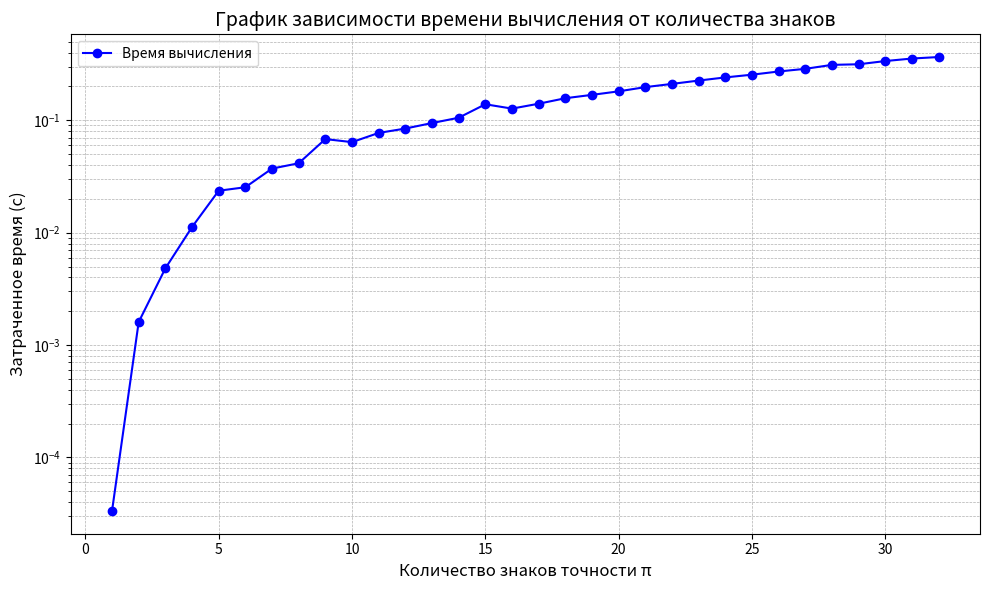

The matplotlib source for this figure:
from decimal import Decimal, getcontext
import matplotlib.pyplot as plt


def bbp_pi(n_terms):
    getcontext().prec = 40
    pi = Decimal(0)
    for k in range(n_terms):
        term = (Decimal(1) / Decimal(16) ** k) * (
                (Decimal(4) / (8 * k + 1)) -
                (Decimal(2) / (8 * k + 4)) -
                (Decimal(1) / (8 * k + 5)) -
                (Decimal(1) / (8 * k + 6))
        )
        pi += term
    return pi


def gparh():
    x_points = list(range(1, 33))
    y_values = [
        3.337860107421875e-05, 0.0016021728515625, 0.004813671112060547, 0.011214256286621094,
        0.023614883422851562, 0.02536606788635254, 0.037168264389038086, 0.04145312309265137,
        0.0680379867553711, 0.06390595436096191, 0.0771784782409668, 0.08441901206970215,
        0.09449219703674316, 0.10534310340881348, 0.13881921768188477, 0.12701201438903809,
        0.1403822898864746, 0.15714120864868164, 0.16830778121948242, 0.18090605735778809,
        0.1972646713256836, 0.21066641807556152, 0.22563552856445312, 0.24066400527954102,
        0.25446534156799316, 0.2716691493988037, 0.2869703769683838, 0.31116271018981934,
        0.3150014877319336, 0.33655476570129395, 0.3543374538421631, 0.36536145210266113
    ]

    plt.figure(figsize=(10, 6))
    plt.plot(x_points, y_values, marker='o', linestyle='-', color='b', label='Время вычисления')

    plt.yscale('log')
    plt.xlabel('Количество знаков точности π', fontsize=12)
    plt.ylabel('Затраченное время (с)', fontsize=12)
    plt.title('График зависимости времени вычисления от количества знаков', fontsize=14)
    plt.grid(True, which='both', linestyle='--', linewidth=0.5)
    plt.legend(fontsize=10)
    plt.tight_layout()

    plt.savefig("bbp_pi.png")
    plt.close()

gparh()
